Run: headless pygame with SDL's dummy video driver; simulated clock (each Clock.tick advances the game by its frame time, no real sleeping); random seed 0; keys injected as events and as key.get_pressed() state; mouse plan: one left click at the window centre at the start of phase 2, then a move to the lower-right quarter at the start of phase 3.
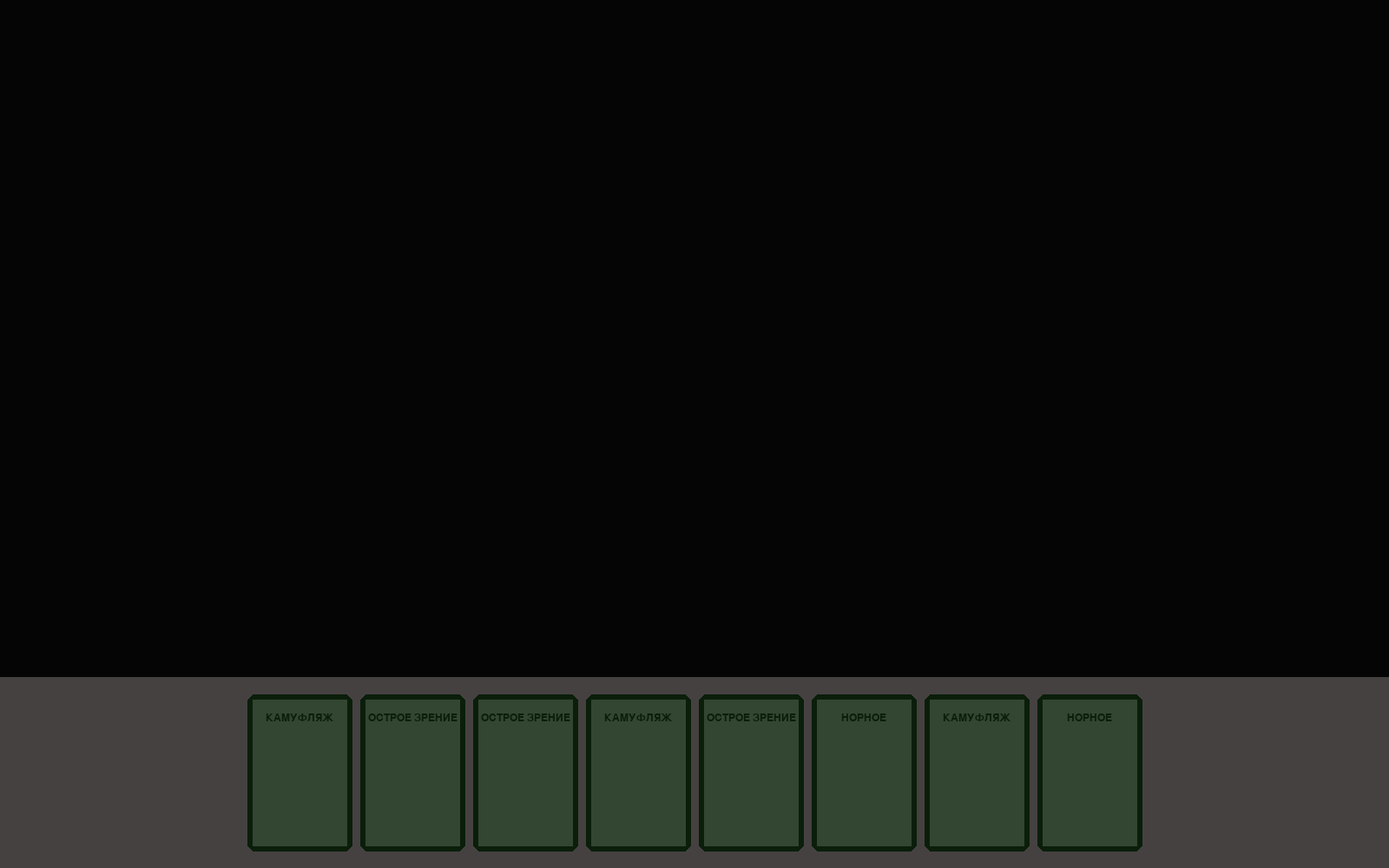
Frame 1 of 4 · flips 1–60 · no input
Frame 2 of 4 · flips 61–180 · clicked the window centre · tapped SPACE, RETURN · held RIGHT (→), D · screen unchanged from frame 1, image omitted
Frame 3 of 4 · flips 181–300 · moved the mouse to the lower-right quarter · held DOWN (↓), S · screen unchanged from frame 2, image omitted
Frame 4 of 4 · flips 301–420 · held LEFT (←), A, UP (↑), W · screen unchanged from frame 3, image omitted

The pygame program that drew these frames:

# This is the Evolution electronic Board game.

import pygame as pg
import random
import copy


class Card:
    def __init__(self, card_property="None", description="None",
                 start_pos=(0, 0), card_sizes=(120, 150)):
        self.property = card_property  # name of property
        self.description = description
        self.pos = start_pos
        self.additional_property = "None"

        self.x_size = int(round(card_sizes[0]))
        # self.y_size = int(round(card_sizes[1]))
        self.y_size = int(round(card_sizes[0] / 2 * 3))
        self.text_size = int(round(self.x_size * 0.15))

        # dots of edges of card (main dots), a start pos of card is a Left Down Angle
        self.dots = [start_pos,
                     [start_pos[0], start_pos[1] + self.y_size],
                     [start_pos[0] + self.x_size, start_pos[1] + self.y_size],
                     [start_pos[0] + self.x_size, start_pos[1]]]

        self.edges_width = self.x_size // 18

        # the external polygon of card
        self.color = [10, 30, 10]
        self.card_polygon = [[start_pos[0] + self.edges_width, start_pos[1]],
                             [start_pos[0], start_pos[1] + self.edges_width],
                             [start_pos[0], start_pos[1] + self.y_size - self.edges_width],
                             [start_pos[0] + self.edges_width, start_pos[1] + self.y_size],
                             [start_pos[0] + self.x_size - self.edges_width, start_pos[1] + self.y_size],
                             [start_pos[0] + self.x_size, start_pos[1] + self.y_size - self.edges_width],
                             [start_pos[0] + self.x_size, start_pos[1] + self.edges_width],
                             [start_pos[0] + self.x_size - self.edges_width, start_pos[1]]]
        # the inner "light" polygon of card
        self.inner_color = [50, 70, 50]
        self.inner_polygon = [[start_pos[0] + self.edges_width, start_pos[1] + self.edges_width],
                              [start_pos[0] + self.edges_width, start_pos[1] + self.y_size - self.edges_width],
                              [start_pos[0] + self.x_size - self.edges_width,
                               start_pos[1] + self.y_size - self.edges_width],
                              [start_pos[0] + self.x_size - self.edges_width, start_pos[1] + self.edges_width]]

    def add_additional_property(self, some_add_prop: str):
        self.additional_property = some_add_prop

    def give_dots(self):
        return self.dots

    def give_polygon(self):
        return self.card_polygon

    def give_color(self):
        return self.color

    def give_inner_polygon(self):
        return self.inner_polygon

    def give_inner_color(self):
        return self.inner_color

    def give_sizes(self):
        return [self.x_size, self.y_size]

    def give_text_property(self):
        return self.property

    def give_text_prop_coord(self):
        return [self.dots[0][0] + self.x_size // 2, self.dots[0][1] + int(round((self.y_size * 0.85)))]

    def give_text_size(self):
        return self.text_size

    def on_card(self, mouse_pos):
        card_w = [self.dots[0][0], self.dots[2][0]]
        card_h = [self.dots[0][1], self.dots[2][1]]
        if ((card_w[0] < mouse_pos[0]) and (mouse_pos[0] < card_w[1])) and\
                ((card_h[0] < mouse_pos[1]) and (mouse_pos[1] < card_h[1])):
            return True
        return False

    def move(self, x, y):
        for dot in self.dots:
            dot[0] += x
            dot[1] += y

    def new_coordinates(self, new_crd: list):
        self.dots = [new_crd,
                     [self.x_size + new_crd[0], new_crd[1]],
                     [self.x_size + new_crd[0], self.y_size + new_crd[1]],
                     [new_crd[0], self.y_size + new_crd[1]]]

        self.card_polygon = [[new_crd[0] + self.edges_width, new_crd[1]],
                             [new_crd[0], new_crd[1] + self.edges_width],
                             [new_crd[0], new_crd[1] + self.y_size - self.edges_width],
                             [new_crd[0] + self.edges_width, new_crd[1] + self.y_size],
                             [new_crd[0] + self.x_size - self.edges_width, new_crd[1] + self.y_size],
                             [new_crd[0] + self.x_size, new_crd[1] + self.y_size - self.edges_width],
                             [new_crd[0] + self.x_size, new_crd[1] + self.edges_width],
                             [new_crd[0] + self.x_size - self.edges_width, new_crd[1]]]

        self.inner_polygon = [[new_crd[0] + self.edges_width, new_crd[1] + self.edges_width],
                              [new_crd[0] + self.edges_width, new_crd[1] + self.y_size - self.edges_width],
                              [new_crd[0] + self.x_size - self.edges_width,
                               new_crd[1] + self.y_size - self.edges_width],
                              [new_crd[0] + self.x_size - self.edges_width, new_crd[1] + self.edges_width]]

    def new_sizes(self, new_s):
        self.x_size = int(round(new_s[0]))
        self.y_size = int(round(new_s[1]))
        self.text_size = int(round(self.x_size * 0.15))

        self.edges_width = self.x_size // 10

        center = self.dots[0]
        self.dots = [center,
                     [self.x_size + center[0], center[1]],
                     [self.x_size + center[0], self.y_size + center[1]],
                     [center[0], self.y_size + center[1]]]

        self.card_polygon = [[center[0] + self.edges_width, center[1]],
                             [center[0], center[1] + self.edges_width],
                             [center[0], center[1] + self.y_size - self.edges_width],
                             [center[0] + self.edges_width, center[1] + self.y_size],
                             [center[0] + self.x_size - self.edges_width, center[1] + self.y_size],
                             [center[0] + self.x_size, center[1] + self.y_size - self.edges_width],
                             [center[0] + self.x_size, center[1] + self.edges_width],
                             [center[0] + self.x_size - self.edges_width, center[1]]]

        self.inner_polygon = [[center[0] + self.edges_width, center[1] + self.edges_width],
                              [center[0] + self.edges_width, center[1] + self.y_size - self.edges_width],
                              [center[0] + self.x_size - self.edges_width, center[1] + self.y_size - self.edges_width],
                              [center[0] + self.x_size - self.edges_width, center[1] + self.edges_width]]


class Library:
    def __init__(self, card_sizes=(120, 150)):
        self.library = []

        camouflage = Card("КАМУФЛЯЖ", "@ может быть атаковано только хищником со свойством ОСТРОЕ ЗРЕНИЕ.",
                          card_sizes=card_sizes)
        camouflage.add_additional_property("ЖИРОВОЙ ЗАПАС")
        for i in range(4):
            self.library.append(copy.copy(camouflage))

        burrowing = Card("НОРНОЕ", "Когда @ НАКОРМЛЕНО, оно не может быть атаковано хищником.",
                         card_sizes=card_sizes)
        burrowing.add_additional_property("ЖИРОВОЙ ЗАПАС")
        for i in range(4):
            self.library.append(copy.copy(burrowing))

        sharp_vision = Card("ОСТРОЕ ЗРЕНИЕ", "Хищник с этим свойством может атаковать @ со свойством камуфляж.",
                            card_sizes=card_sizes)
        sharp_vision.add_additional_property("ЖИРОВОЙ ЗАПАС")
        for i in range(4):
            self.library.append(copy.copy(sharp_vision))

    def give_library(self):
        return self.library

    def give_card(self):
        upper_card = copy.copy(self.library[0])
        self.library.pop(0)
        return upper_card

    def shuffle_lib(self):
        random.shuffle(self.library)


class Board:
    def __init__(self, window_dim: tuple, card_size: list):
        self.window_width = window_dim[0]
        self.main_color = [20, 12, 12]
        self.hand_color = [70, 65, 65]
        self.hand_polygon = [[0, 0], [0, card_size[1] + 40], [window_dim[0], card_size[1] + 40], [window_dim[0], 0]]
        self.card_size = card_size
        self.hand_cards_positions = []

    def give_hand_polygon(self):
        return self.hand_polygon

    def give_hand_positions(self):
        return self.hand_cards_positions

    def give_hand_color(self):
        return self.hand_color

    def give_main_color(self):
        return self.main_color


class Creature(Card):
    def __init__(self, some_card: Card):
        super().__init__(card_property="__@__")
        self.abilities = []
        self.hanger = 1
        self.food = 0


class Player:
    def __init__(self, name="New player"):
        self.name = name
        self.hand = []
        self.creatures = []

    def new_creature(self, hand_card: Card):
        new_creature = Creature(hand_card)
        self.hand.remove(hand_card)
        self.creatures.append(new_creature)

    def take_card(self, some_library: Library):
        self.hand.append(some_library.give_card())

    def give_hand(self):
        return self.hand

    def display_creatures(self, window_sizes, some_screen):
        if len(self.creatures) != 0:
            split_cards(self.creatures, center=[window_sizes[0] // 2, window_sizes[1] // 2])
            display_cards(self.creatures, window_sizes, some_screen)

    def display_hand_cards(self, window_sizes, some_screen):
        if len(self.hand) != 0:
            split_cards(self.hand, center=[window_sizes[0] // 2, 20])
            display_cards(self.hand, window_sizes, some_screen)

    def on_card(self, mouse_pos, window_height):
        t_mouse_pos = true_dots([mouse_pos], window_height)[0]
        for i in range(len(self.hand)):
            if self.hand[i].on_card(t_mouse_pos):
                player_one.new_creature(player_one.hand[i])
                break


def true_dots(dots, window_height):
    td = []
    for dot in dots:
        td.append([dot[0], -(dot[1] - window_height)])
    return td


def display_board(some_board: Board, players):
    t_dots = true_dots(some_board.give_hand_polygon(), wh)
    pg.draw.polygon(screen, some_board.give_hand_color(), t_dots)
    for player in players:
        player.display_hand_cards((ww, wh), screen)
        player.display_creatures((ww, wh), screen)


def split_cards(cards: list, center=(0, 0)):   # center is a middle down dot
    # create cards positions
    if cards is None:
        cards = []
    if center is None:
        center = [0, 0]
    cards_positions = []
    cards_number = len(cards)
    card_size = cards[0].give_sizes()
    if cards_number % 2 == 0:
        for i in range(cards_number // 2):
            # to left from center
            cards_positions.append([(center[0] + 5) - (i + 1) * (card_size[0] + 10), center[1]])
            # to right from center
            cards_positions.append([(center[0] + 5) + i * (card_size[0] + 10), center[1]])
    else:
        cards_positions.append([center[0] - card_size[0] // 2, center[1]])
        for i in range(cards_number // 2):
            # to left from center
            cards_positions.append([(center[0] - card_size[0] // 2) - (i + 1) * (card_size[0] + 10), center[1]])
            # to right from center
            cards_positions.append([(center[0] + card_size[0] // 2 + 10) + i * (card_size[0] + 10), center[1]])

    # splitting cards with new positions
    for i in range(cards_number):
        cards[i].new_coordinates(cards_positions[i])


def display_cards(cards, window_sizes, some_screen):
    for some_card in cards:
        t_dots = true_dots(some_card.give_polygon(), window_sizes[1])
        pg.draw.polygon(some_screen, some_card.give_color(), t_dots)

        t_dots = true_dots(some_card.give_inner_polygon(), window_sizes[1])
        pg.draw.polygon(some_screen, some_card.give_inner_color(), t_dots)

        font = pg.font.Font(None, some_card.give_text_size())
        prop_text = font.render(some_card.give_text_property(), True, some_card.give_color())
        prop_text_place = prop_text.get_rect(center=true_dots([some_card.give_text_prop_coord()], window_sizes[1])[0])
        some_screen.blit(prop_text, prop_text_place)


# System settings
ww = 1600
wh = 1000
capt = "Evolution"
color_bkg = [5, 5, 5]

# Pygame settings
used_keys = [pg.K_SPACE]
pressed_keys = []

# Initialization of Pygame
pg.init()

# Game settings
card_weight = 120
card_height = int(round(card_weight * 3 / 2))

board = Board((ww, wh), [card_weight, card_height])

cards_lib = Library(card_sizes=(card_weight, card_height))
cards_lib.shuffle_lib()

font = pg.font.Font(None, 14)

player_one = Player()
for i in range(8):
    player_one.take_card(cards_lib)

m_pos = [0, 0]
t_m_pos = m_pos

# Init screen (window of the game)
screen = pg.display.set_mode((ww, wh))
pg.display.set_caption(capt)

# Main cycle
run = True
while run:
    for event in pg.event.get():
        if event.type == pg.QUIT:
            run = False
        elif event.type == pg.KEYDOWN:
            if event.key in used_keys and event.key not in pressed_keys:
                pressed_keys += [event.key]
        elif event.type == pg.KEYUP:
            if event.key in pressed_keys:
                pressed_keys.remove(event.key)
        elif event.type == pg.MOUSEBUTTONDOWN:
            if event.button == 1:
                """
                m_pos = event.pos
                t_m_pos = true_dots([event.pos], wh)[0]
                """
                player_one.on_card(event.pos, wh)

    screen.fill(color_bkg)
    display_board(board, [player_one])
    """
    prop_text = font.render(str(t_m_pos[0]) + ", " + str(t_m_pos[1]), True, (255, 255, 255))
    screen.blit(prop_text, m_pos)
    """
    pg.display.flip()
pg.quit()
